9-way image classification set "images" from GitHub (RuikeYuan/partvision); label vocabulary: alternator, brake disc, headlight left, headlight right, side mirror left, side mirror right, taillight left, taillight right, wheel rim.

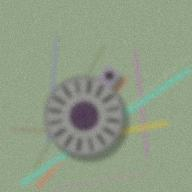
Label: alternator

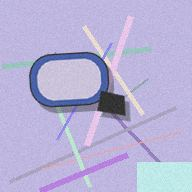
Label: side mirror left

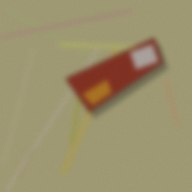
Label: taillight left

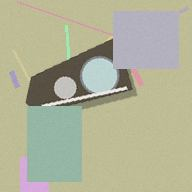
Label: headlight right

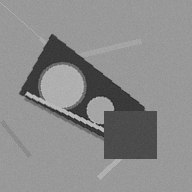
Label: headlight left

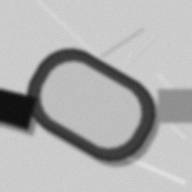
Label: side mirror right
